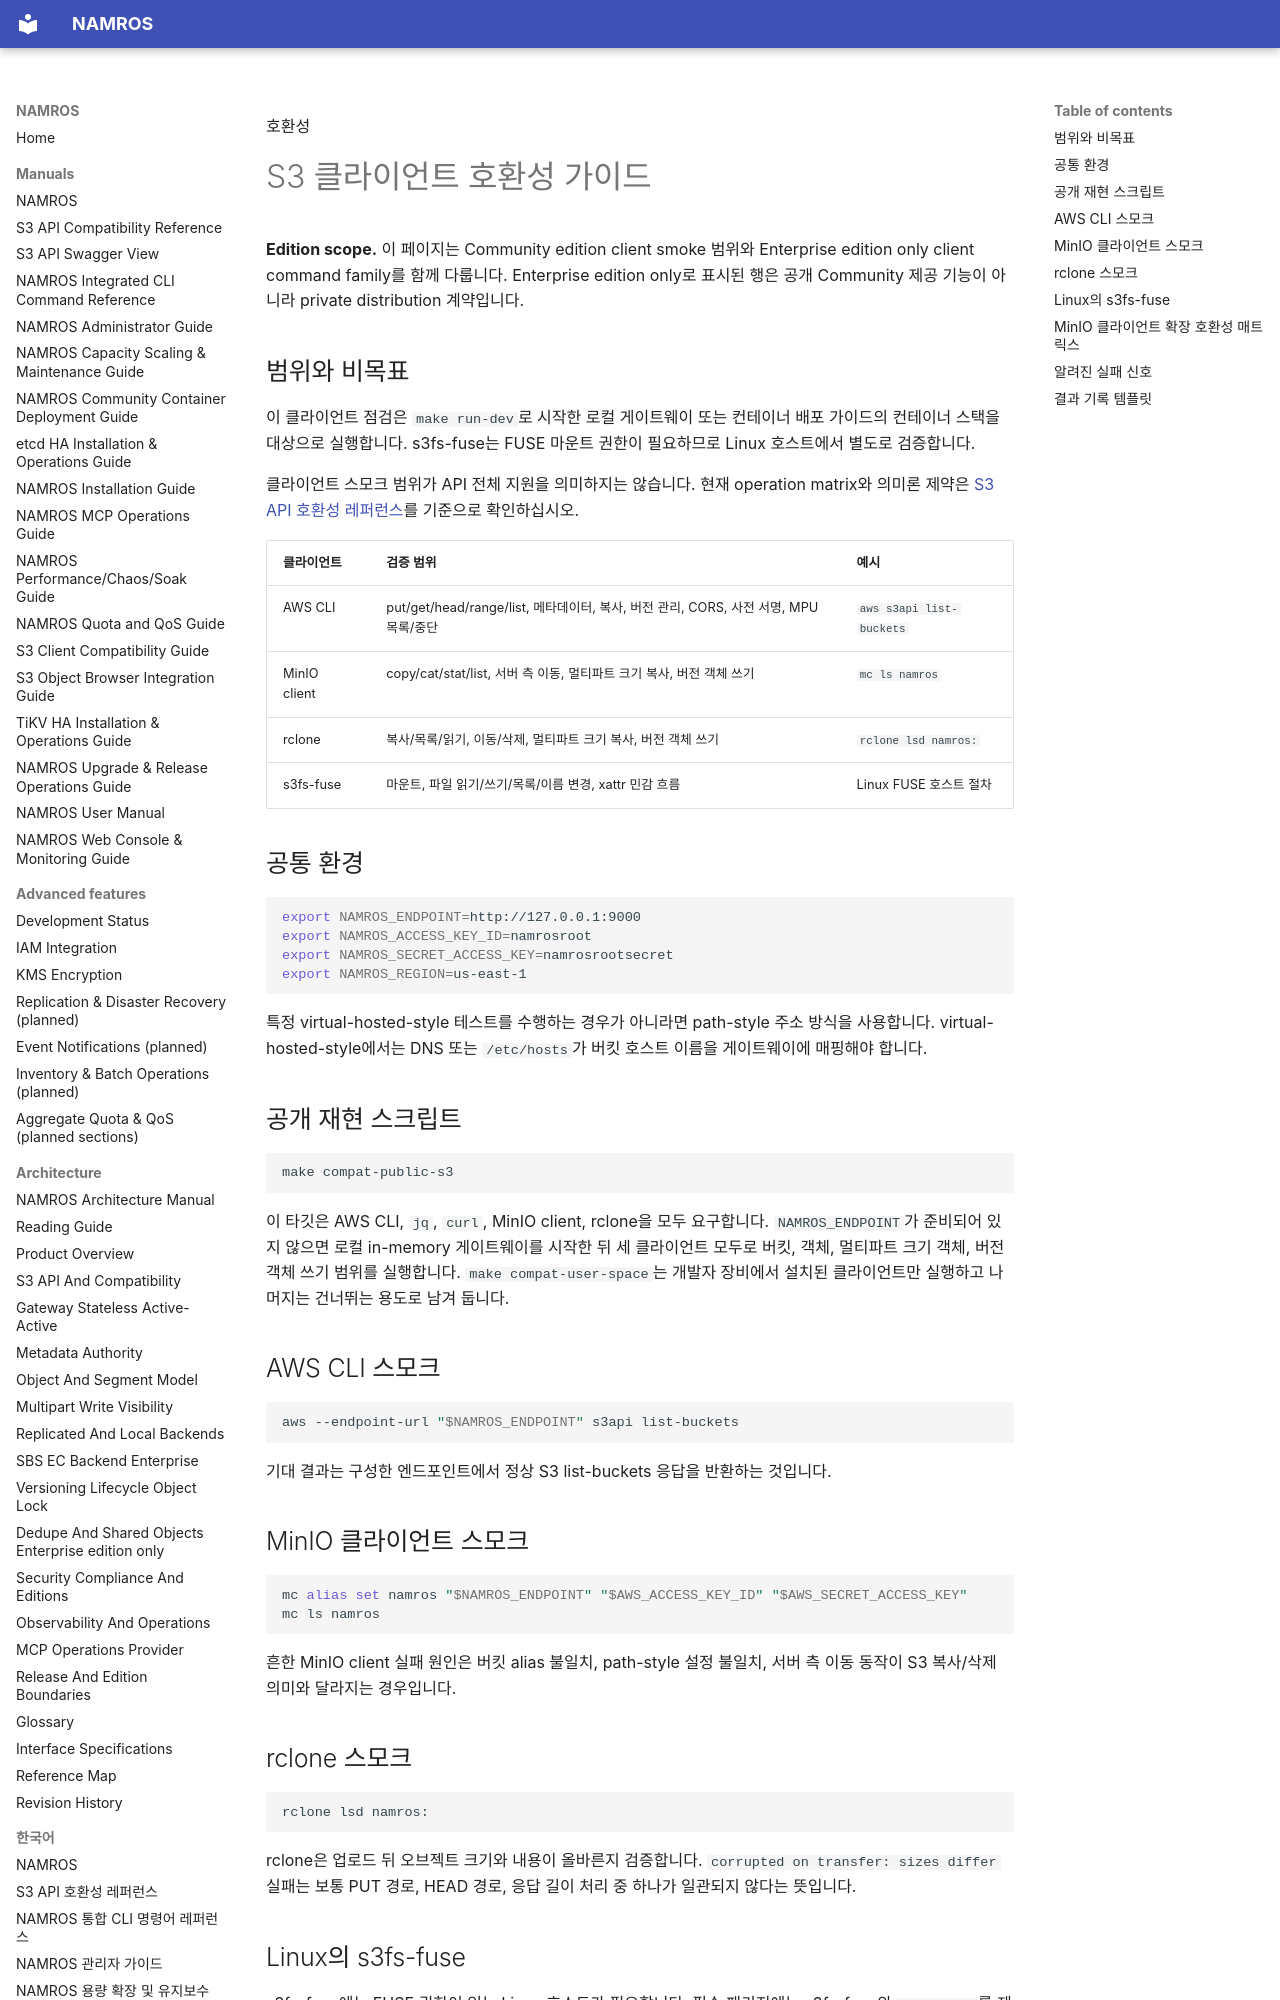

repository: nosway/namros · page: manuals/ko/s3-client-compatibility-guide/index.html · generator: mkdocs

호환성

# S3 클라이언트 호환성 가이드

<div class="note" markdown="1">

**Edition scope.** 이 페이지는 Community edition client smoke 범위와 Enterprise edition only client command family를 함께 다룹니다. <span class="badge enterprise">Enterprise edition only</span>로 표시된 행은 공개 Community 제공 기능이 아니라 private distribution 계약입니다.

</div>

## 범위와 비목표

이 클라이언트 점검은 `make run-dev`로 시작한 로컬 게이트웨이 또는 컨테이너 배포 가이드의 컨테이너 스택을 대상으로 실행합니다. s3fs-fuse는 FUSE 마운트 권한이 필요하므로 Linux 호스트에서 별도로 검증합니다.

클라이언트 스모크 범위가 API 전체 지원을 의미하지는 않습니다. 현재 operation
matrix와 의미론 제약은 [S3 API 호환성 레퍼런스](s3-api-compatibility-reference.md)를
기준으로 확인하십시오.

| 클라이언트 | 검증 범위 | 예시 |
| --- | --- | --- |
| AWS CLI | put/get/head/range/list, 메타데이터, 복사, 버전 관리, CORS, 사전 서명, MPU 목록/중단 | `aws s3api list-buckets` |
| MinIO client | copy/cat/stat/list, 서버 측 이동, 멀티파트 크기 복사, 버전 객체 쓰기 | `mc ls namros` |
| rclone | 복사/목록/읽기, 이동/삭제, 멀티파트 크기 복사, 버전 객체 쓰기 | `rclone lsd namros:` |
| s3fs-fuse | 마운트, 파일 읽기/쓰기/목록/이름 변경, xattr 민감 흐름 | Linux FUSE 호스트 절차 |

## 공통 환경

```sh
export NAMROS_ENDPOINT=http://127.0.0.1:9000
export NAMROS_ACCESS_KEY_ID=namrosroot
export NAMROS_SECRET_ACCESS_KEY=namrosrootsecret
export NAMROS_REGION=us-east-1
```

특정 virtual-hosted-style 테스트를 수행하는 경우가 아니라면 path-style 주소 방식을 사용합니다. virtual-hosted-style에서는 DNS 또는 `/etc/hosts`가 버킷 호스트 이름을 게이트웨이에 매핑해야 합니다.

## 공개 재현 스크립트

```sh
make compat-public-s3
```

이 타깃은 AWS CLI, `jq`, `curl`, MinIO client, rclone을 모두 요구합니다. `NAMROS_ENDPOINT`가 준비되어 있지 않으면 로컬 in-memory 게이트웨이를 시작한 뒤 세 클라이언트 모두로 버킷, 객체, 멀티파트 크기 객체, 버전 객체 쓰기 범위를 실행합니다. `make compat-user-space`는 개발자 장비에서 설치된 클라이언트만 실행하고 나머지는 건너뛰는 용도로 남겨 둡니다.

## AWS CLI 스모크

```sh
aws --endpoint-url "$NAMROS_ENDPOINT" s3api list-buckets
```

기대 결과는 구성한 엔드포인트에서 정상 S3 list-buckets 응답을 반환하는 것입니다.

## MinIO 클라이언트 스모크 { #mc }

```sh
mc alias set namros "$NAMROS_ENDPOINT" "$AWS_ACCESS_KEY_ID" "$AWS_SECRET_ACCESS_KEY"
mc ls namros
```

흔한 MinIO client 실패 원인은 버킷 alias 불일치, path-style 설정 불일치, 서버 측 이동 동작이 S3 복사/삭제 의미와 달라지는 경우입니다.

## rclone 스모크

```sh
rclone lsd namros:
```

rclone은 업로드 뒤 오브젝트 크기와 내용이 올바른지 검증합니다. `corrupted on transfer: sizes differ` 실패는 보통 PUT 경로, HEAD 경로, 응답 길이 처리 중 하나가 일관되지 않다는 뜻입니다.

## Linux의 s3fs-fuse

s3fs-fuse에는 FUSE 권한이 있는 Linux 호스트가 필요합니다. 필수 패키지에는 s3fs-fuse와 `listfattr`를 제공하는 패키지 같은 xattr 도구가 포함됩니다.
